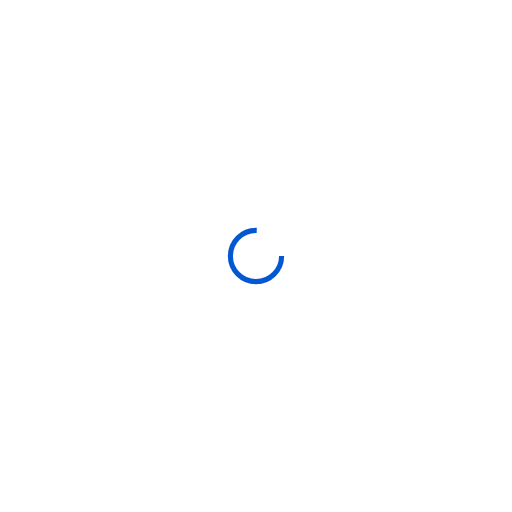
t = 0.00 s
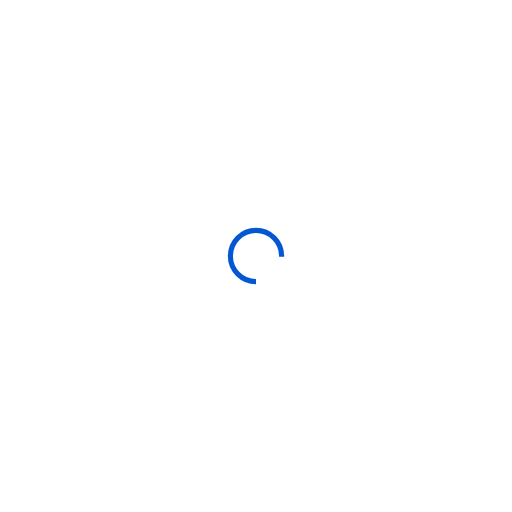
t = 0.25 s
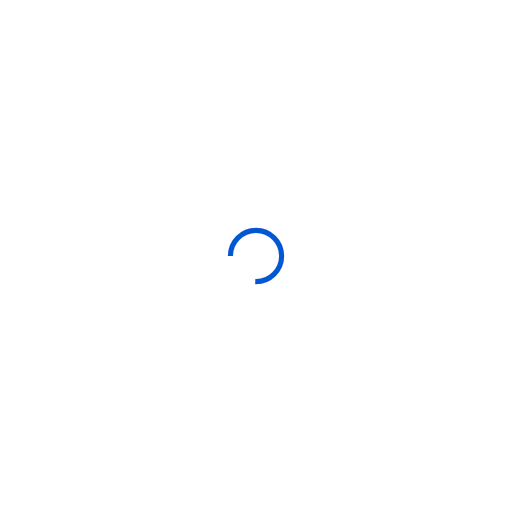
t = 0.50 s
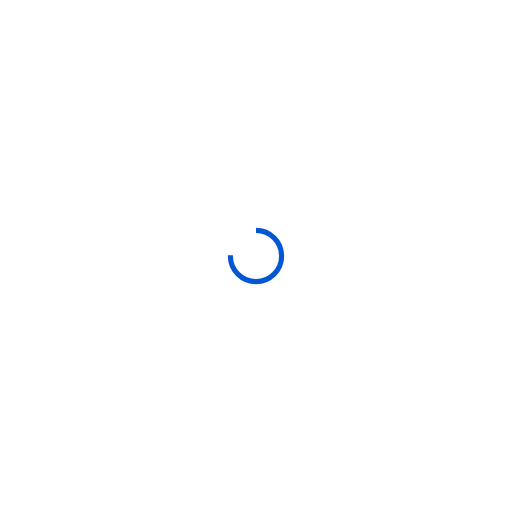
t = 0.75 s

The animated SVG that drew these frames (rendered in a browser with its animation timeline set to each time). Animation: 1 SMIL element (animateTransform=1); one cycle of 1.00 s, repeats indefinitely.

<?xml version="1.0" encoding="utf-8"?>
<svg xmlns="http://www.w3.org/2000/svg" xmlns:xlink="http://www.w3.org/1999/xlink"
  style="margin: auto; background: none; display: block; shape-rendering: auto;" width="200px" height="200px"
  viewBox="0 0 100 100" preserveAspectRatio="xMidYMid">
  <circle cx="50" cy="50" fill="none" stroke="#0457d3" stroke-width="1" r="5"
    stroke-dasharray="23.561944901923447 9.853981633974483">
    <animateTransform attributeName="transform" type="rotate" repeatCount="indefinite" dur="1s"
      values="0 50 50;360 50 50" keyTimes="0;1"></animateTransform>
  </circle>
  <!-- [ldio] generated by https://loading.io/ -->
</svg>
